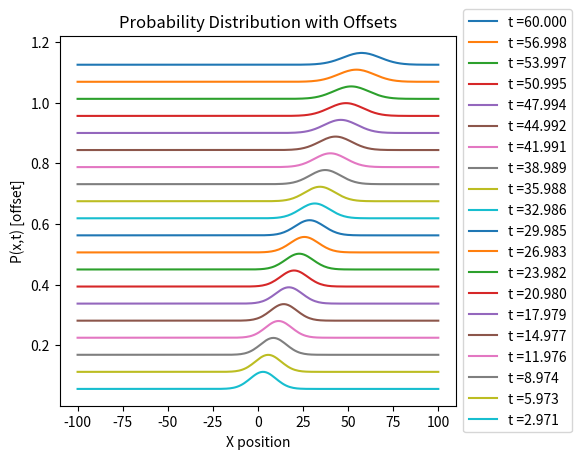

This chart was generated by the following Python code:
# Project 4 

import numpy as np 
import matplotlib.pyplot as plt 

# develop a python function that solves the one dimensional, time-dependent Schroedinger Eqn
# section 9.2 of the textbook 
# equations 9.32 and 9.40 in the text 
# main function can call additional functions that you write 

# Taken from Lab 10 

def make_tridiagonal(N,b,d,a): 
    '''function that returns a tridiagonal matrix given the matrix size (N), and three values d, b, and a. The returned matrix will be N by N, and the order of the tridiagonal will be [a,d,b]'''
    A = d*np.eye(N)+a*np.diagflat(np.ones(N-1),1)+b*np.diagflat(np.ones(N-1),-1)
    return A

def spectral_radius(A): 
    '''Function that computes the eigenvalues of an input 2D array A, and returns the eigenvalue with the maximum absolute value.'''
    eigenvalues = np.linalg.eig(A)[0]
    max_eigenvalue = np.max(np.abs(eigenvalues))
    return max_eigenvalue

# New Function

def sch_eqn(nspace, ntime, tau, method='ftcs', length=200, potential = [], wparam = [10, 0, 0.5]):
    '''
    method: string, either ftcs or crank
    length: float, size of spatial grid. Default to 200 (grid extends from -100 to +100)
    potential: 1-D array giving the spatial index values at which the potential V(x) should be set to 1. Default to empty. For example, [25, 50] will set V[25] = V[50] = 1.
    wparam: list of parameters for initial condition [sigma0, x0, k0]. Default [10, 0, 0.5].
    
    returns a 2d array returning psy as a function of x and t, and the corresponding 2D arrays x and t as grid values
    in addition, returns the total probability computed for each time step. '''
    
    m = 0.5
    hbar = 1
    h = length/(nspace-1) # grid size 
    coeff = (hbar**2)/(2*m*(h**2))
    sigma0 = wparam[0]
    x0 = wparam[1]
    k0 = wparam[2]
    x = np.linspace(-length/2, length/2, nspace)  # Spatial grid
    t = np.linspace(0, ntime * tau, ntime)  # Time grid
    V = np.zeros(nspace)
    for i in potential: 
        V[i] = 1

    # Initialize solution array and initial conditions
    psi = np.zeros((nspace, ntime),dtype=complex)
    psi[:, 0] = (1/(np.sqrt(sigma0*np.sqrt(np.pi))))*np.exp(1j*k0*x)*np.exp(-((x-x0)**2)/(2*sigma0**2))      # Initial condition
    #print(np.real(psi[:, 0]))

    d = -2
    b = 1
    a = 1
    H = make_tridiagonal(nspace, b, d, a)
    H[0,0] = d
    H[0, -1] = a
    H[-1, 0] = b
    H[-1,-1] = d
    H[-1,-2] = a 
    H[0,1] = b

    H = -coeff*H + V*np.identity(nspace)

    if method == 'ftcs': 
        A = (np.identity(nspace) - (1j*tau/hbar)*H)

        # Check spectral radius
        sr = spectral_radius(A)
        print(sr)
        if sr - 1 > 1e-5:
            raise ValueError("Unstable FTCS method: spectral radius > 1.")


    elif method == 'crank': 
        A = np.linalg.inv((np.identity(nspace) + (1j*tau/2*hbar)*H)).dot(np.identity(nspace) - (1j*tau/2*hbar)*H)

    else: 
        raise ValueError("Invalid method. Choose 'ftcs' or 'crank'.")
    
    # compute solution
    
    total_prob = np.zeros(ntime)
    prob = np.empty([nspace,ntime])
    for istep in range(1,ntime):
        psi[:, istep] = A.dot(psi[:, istep-1])
        prob[:,istep] = np.abs(psi[:,istep] * np.conjugate(psi[:,istep]))    
        total_prob[istep] = np.sum(np.abs(psi[:, istep])**2) * h  # Normalize probability
    
    return psi, x, t, prob

# see eqn 9.42 in the text as well 
# periodic boundary conditions, see lab 11 
# return 2D array, two 1D arrays giving x and t, and 1D array that gives total prob for each timestep (conserved)
# additional sch_plot function that uses output to visualize results 
# plot of psi at a specific time t
# plot of prob, plot of the particle prob density at a specific time 
# numpy.conjugate to do complex conjugation 

def sch_plot(psi,x,t,prob,ntime,plot,save): 
    if plot == 'psi':
       # from lab 11 

        plotskip = round(0.05*ntime)
        fig, ax = plt.subplots()
        # space out the plots vertically to make the visualization clearer
        yoffset = psi[:,0].max() - psi[:,0].min()
        for i in np.arange(len(t)-1,0,-plotskip): 
            ax.plot(x, psi[:,i]+yoffset*i/plotskip,label = 't ={:.3f}'.format(t[i]))
        ax.set_xlabel('X position')
        ax.set_ylabel('$\\psi$(x,t) [offset]')

        # Shrink current axis by 20%
        box = ax.get_position()
        ax.set_position([box.x0, box.y0, box.width * 0.8, box.height])

        # Put a legend to the right of the current axis
        ax.legend(loc='center left', bbox_to_anchor=(1, 0.5))

        ax.set_title('Wave Propagation with Offsets')

        if save == 1: 
            plt.savefig('MotuzasCharlotte_Fig_{}.png'.format(plot))

        plt.show()
    elif plot == 'prob':
        plotskip = round(0.05*ntime)
        fig, ax = plt.subplots()
        # space out the plots vertically to make the visualization clearer
        yoffset = prob[:,1].max() - prob[:,1].min()
        for i in np.arange(len(t)-1,0,-plotskip): 
            ax.plot(x, prob[:,i]+yoffset*i/plotskip,label = 't ={:.3f}'.format(t[i]))
        ax.set_xlabel('X position')
        ax.set_ylabel('P(x,t) [offset]')

        # Shrink current axis by 20%
        box = ax.get_position()
        ax.set_position([box.x0, box.y0, box.width * 0.8, box.height])

        # Put a legend to the right of the current axis
        ax.legend(loc='center left', bbox_to_anchor=(1, 0.5))

        ax.set_title('Probability Distribution with Offsets')

        if save == 1: 
            plt.savefig('MotuzasCharlotte_Fig_{}.png'.format(plot))

        plt.show()
    else: 
        raise ValueError("Invalid plot type. Choose 'psi' or 'prob'.")

    
    return 

ntime = 2000
psi, x, t, prob = sch_eqn(200, ntime, 0.03, method='crank', length=200, potential = [], wparam = [10, 0, 0.5])
sch_plot(psi,x,t,prob,ntime,'prob',1)

